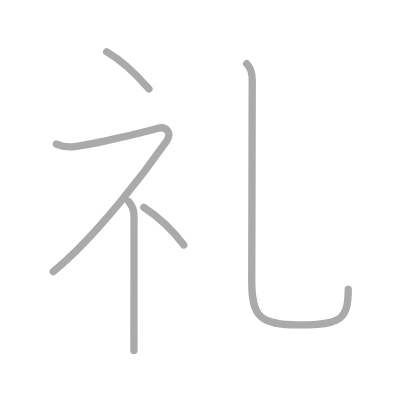
t = 0.00 s
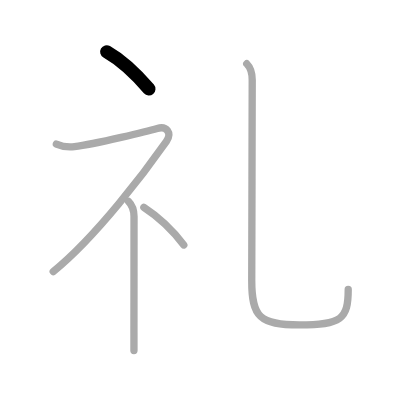
t = 1.00 s
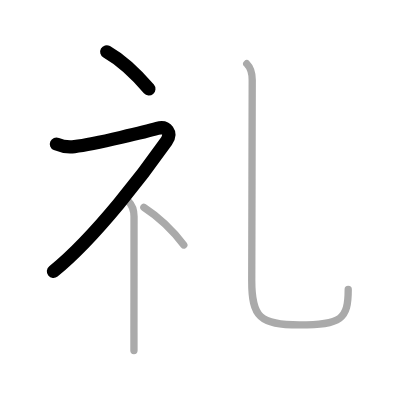
t = 2.00 s
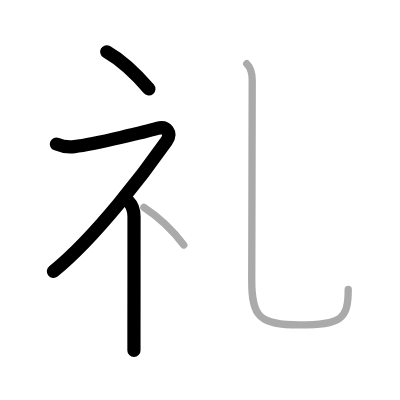
t = 3.00 s
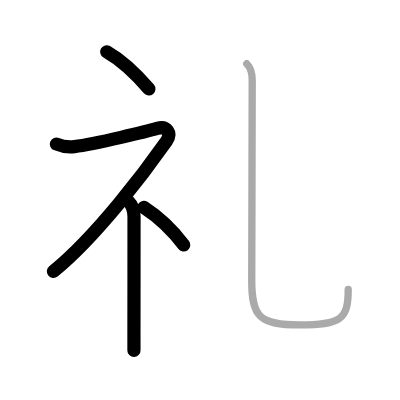
t = 4.00 s
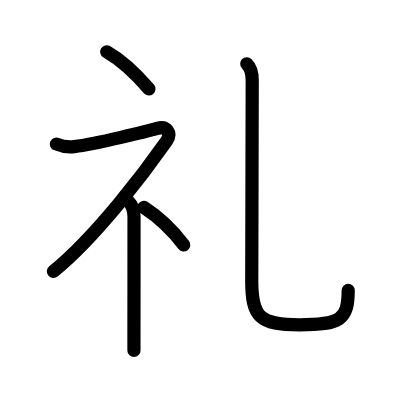
t = 5.00 s

The animated SVG that drew these frames (rendered in a browser with its animation timeline set to each time). Animation: 5 SMIL elements (animate=5); one cycle of 5.00 s.

<?xml version="1.0" standalone="no"?>
<!DOCTYPE svg PUBLIC "-//W3C//DTD SVG 1.1//EN"   "http://www.w3.org/Graphics/SVG/1.1/DTD/svg11.dtd">
<svg width="400px" height="400px"  version="1.1" xmlns="http://www.w3.org/2000/svg">
  <defs>
    <marker id="Triangle" viewBox="0 0 10 10" refX="0" refY="5" markerUnits="strokeWidth" markerWidth="3" style="stroke-opacity:0%;fill:#aaaaaa;" markerHeight="2" orient="auto">
      <path d="M 0 0 L 10 5 L 0 10 z" />
    </marker>
    
    <marker id="Arrow" viewBox="0 0 10 10" refX="5" refY="5" markerUnits="strokeWidth" markerWidth="1.8" style="stroke-opacity:0%;fill:#770000;" markerHeight="2" orient="auto">
      <path d="M 0 4 L 6 4 L 4 1 L 10 5 L 4 9 L 6 6 L 0 6 z" />
        <circle cx="5" cy="5" r="5" />
      </marker>
    
    <marker id="TriangleRed" viewBox="0 0 10 10" refX="0" refY="5" markerUnits="strokeWidth" markerWidth="3" style="stroke-opacity:0%;fill:#CC0000;" markerHeight="2" orient="auto">
      <path d="M 0 0 L 10 5 L 0 10 z" />
    </marker>
    
    <marker id="ArrowRed" viewBox="0 0 10 10" refX="5" refY="5" markerUnits="strokeWidth" markerWidth="1.8" style="stroke-opacity:0%;fill:#CC0000;" markerHeight="2" orient="auto">
      <path d="M 0 4 L 6 4 L 4 1 L 10 5 L 4 9 L 6 6 L 0 6 z" />
        <circle cx="5" cy="5" r="5" />
      </marker>
    
  </defs>
  
  <path style="fill:#ffffff; fill-opacity:100%; fill-rule:evenodd; stroke-width:0;" d="M 0 0 L 400px 0 L 400px 400px L 0 400px L 0 0" />

  <g transform="scale(3.6697247706422 3.6697247706422)">
<path style="fill:none; fill-opacity:0%; fill-rule:evenodd; stroke:#aaaaaa; stroke-opacity:100%; stroke-width: 1.5pt; stroke-linejoin:round; stroke-linecap:round;" d="M29.08 14.12c3.93 2.24 8.13 6.21 11.5 10.12"></path>
<path style="fill:none; fill-opacity:0%; fill-rule:evenodd; stroke:#aaaaaa; stroke-opacity:100%; stroke-width: 1.5pt; stroke-linejoin:round; stroke-linecap:round;" d="M15.36 39.25c1.04 0.45 3.14 0.91 4.93 0.7c5.75-0.69 20.57-4.37 22.55-4.95c2.59-0.75 4.09 1.26 2.51 3.5C39.91 46.25 26.38 64.38 14.5 74"></path>
<path style="fill:none; fill-opacity:0%; fill-rule:evenodd; stroke:#aaaaaa; stroke-opacity:100%; stroke-width: 1.5pt; stroke-linejoin:round; stroke-linecap:round;" d="M35 54.86c0.88 0.88 1.52 2.27 1.52 4.14c0 8.67-0.01 23.85-0.02 31.75c0 2.35 0 4.05 0 4.75"></path>
<path style="fill:none; fill-opacity:0%; fill-rule:evenodd; stroke:#aaaaaa; stroke-opacity:100%; stroke-width: 1.5pt; stroke-linejoin:round; stroke-linecap:round;" d="M39.2 56.5c3.71 2.41 7.69 6.03 10.88 10.25"></path>
<path style="fill:none; fill-opacity:0%; fill-rule:evenodd; stroke:#aaaaaa; stroke-opacity:100%; stroke-width: 1.5pt; stroke-linejoin:round; stroke-linecap:round;" d="M67.24 17.37c1.01 1.01 1.49 2.88 1.49 4.43c0 8.19-0.13 49.14-0.13 54.7c0 9.88 2.15 12.03 12.96 12.03C93 88.53 94.89 87 94.89 78.9"></path>

<path style="fill:none; fill-opacity:0%; fill-rule:evenodd; stroke:#000000; stroke-opacity:100%; stroke-width: 2.7pt; stroke-linejoin:round; stroke-linecap:round;" d="M29.08 14.12c3.93 2.24 8.13 6.21 11.5 10.12" pathLength="100" stroke-dashoffset="100" stroke-dasharray="100 105"><animate id="dashAnim1" attributeName="stroke-dashoffset" from="100" to="0" dur="1s" calcMode="linear" fill="freeze"/></path>
<path style="fill:none; fill-opacity:0%; fill-rule:evenodd; stroke:#000000; stroke-opacity:100%; stroke-width: 2.7pt; stroke-linejoin:round; stroke-linecap:round;" d="M15.36 39.25c1.04 0.45 3.14 0.91 4.93 0.7c5.75-0.69 20.57-4.37 22.55-4.95c2.59-0.75 4.09 1.26 2.51 3.5C39.91 46.25 26.38 64.38 14.5 74" pathLength="100" stroke-dashoffset="100" stroke-dasharray="100 105"><animate id="dashAnim2" attributeName="stroke-dashoffset" from="100" to="0" dur="1s" calcMode="linear" begin="dashAnim1.end" fill="freeze"/></path>
<path style="fill:none; fill-opacity:0%; fill-rule:evenodd; stroke:#000000; stroke-opacity:100%; stroke-width: 2.7pt; stroke-linejoin:round; stroke-linecap:round;" d="M35 54.86c0.88 0.88 1.52 2.27 1.52 4.14c0 8.67-0.01 23.85-0.02 31.75c0 2.35 0 4.05 0 4.75" pathLength="100" stroke-dashoffset="100" stroke-dasharray="100 105"><animate id="dashAnim3" attributeName="stroke-dashoffset" from="100" to="0" dur="1s" calcMode="linear" begin="dashAnim2.end" fill="freeze"/></path>
<path style="fill:none; fill-opacity:0%; fill-rule:evenodd; stroke:#000000; stroke-opacity:100%; stroke-width: 2.7pt; stroke-linejoin:round; stroke-linecap:round;" d="M39.2 56.5c3.71 2.41 7.69 6.03 10.88 10.25" pathLength="100" stroke-dashoffset="100" stroke-dasharray="100 105"><animate id="dashAnim4" attributeName="stroke-dashoffset" from="100" to="0" dur="1s" calcMode="linear" begin="dashAnim3.end" fill="freeze"/></path>
<path style="fill:none; fill-opacity:0%; fill-rule:evenodd; stroke:#000000; stroke-opacity:100%; stroke-width: 2.7pt; stroke-linejoin:round; stroke-linecap:round;" d="M67.24 17.37c1.01 1.01 1.49 2.88 1.49 4.43c0 8.19-0.13 49.14-0.13 54.7c0 9.88 2.15 12.03 12.96 12.03C93 88.53 94.89 87 94.89 78.9" pathLength="100" stroke-dashoffset="100" stroke-dasharray="100 105"><animate id="dashAnim5" attributeName="stroke-dashoffset" from="100" to="0" dur="1s" calcMode="linear" begin="dashAnim4.end" fill="freeze"/></path>

</g>

</svg>  
          
